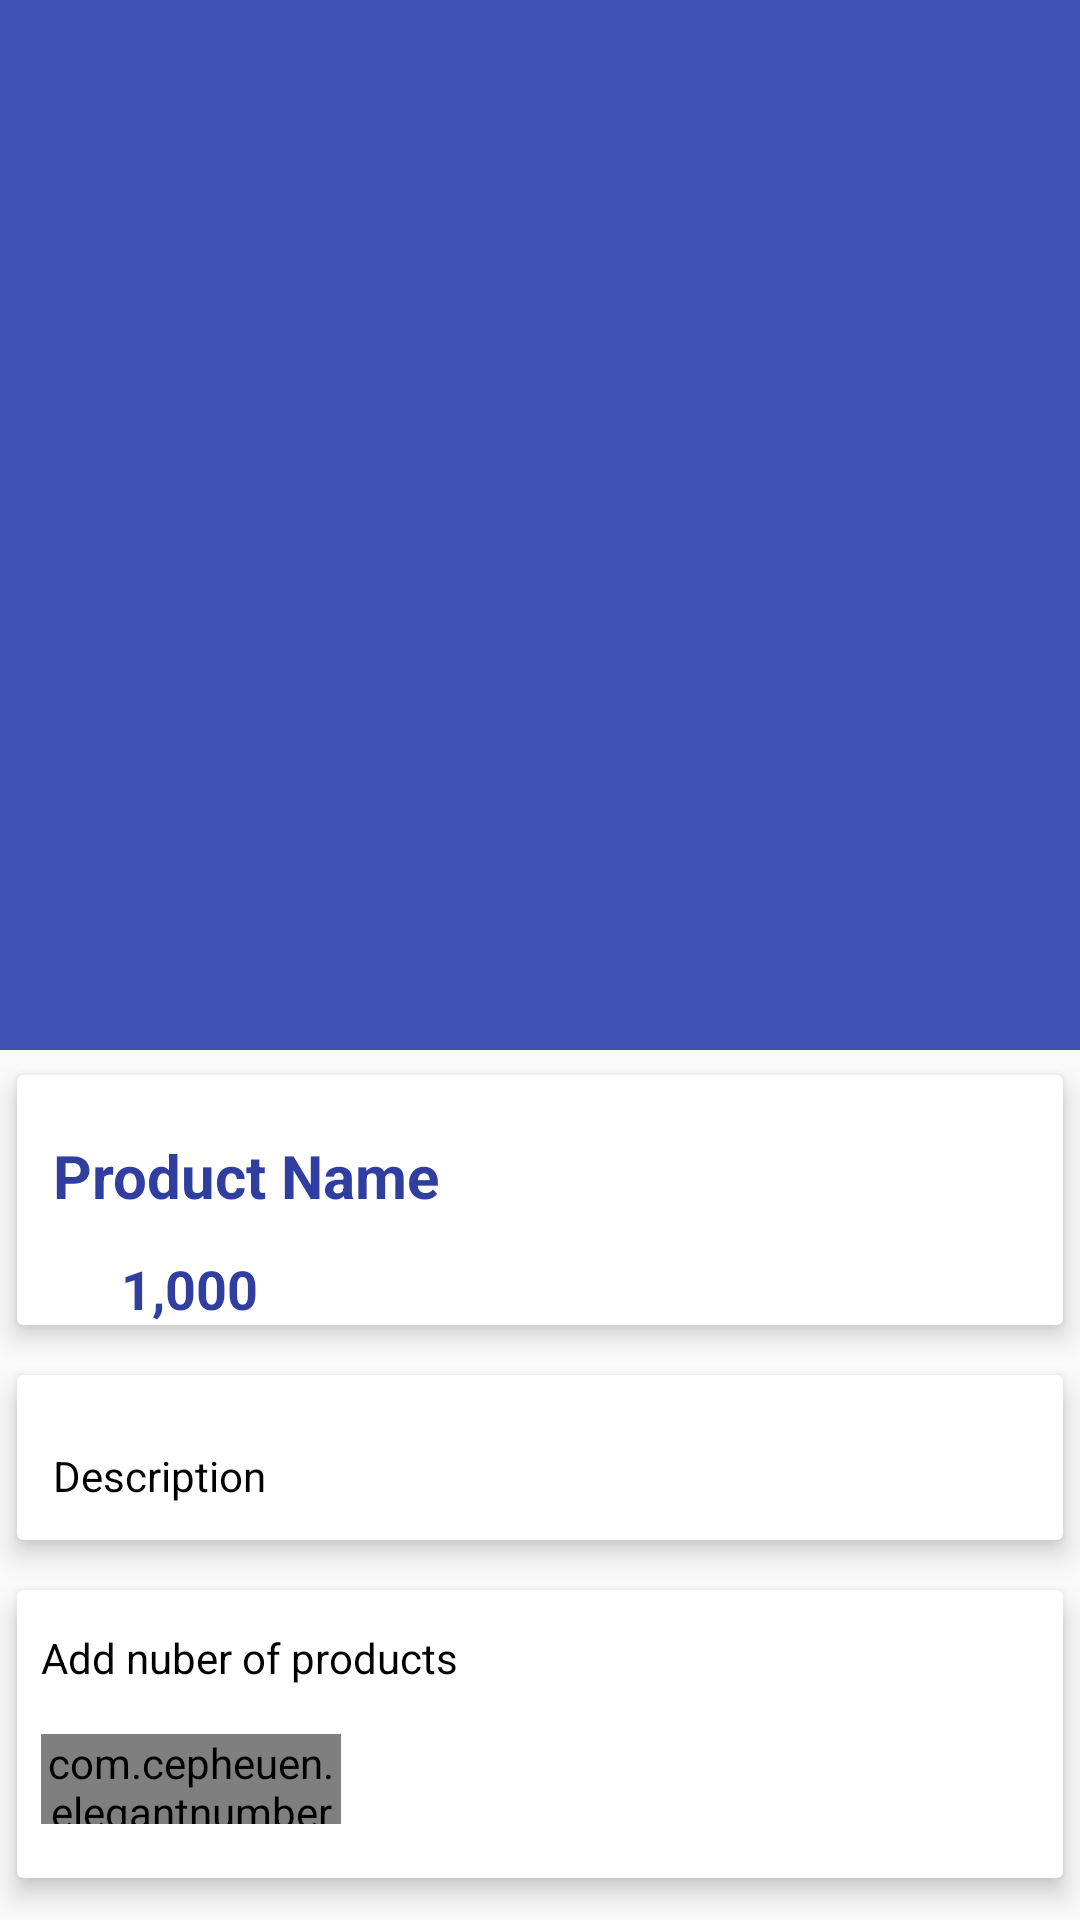

Write the Android layout XML for this screen, with the resource values it uses.
<!-- AndroidManifest.xml: application theme AppTheme -->
<!-- res/layout/activity_product_detail.xml -->
<?xml version="1.0" encoding="utf-8"?>

<android.support.design.widget.CoordinatorLayout xmlns:android="http://schemas.android.com/apk/res/android"
    xmlns:app="http://schemas.android.com/apk/res-auto"
    xmlns:tools="http://schemas.android.com/tools"
    android:layout_width="match_parent"
    android:layout_height="match_parent"
    tools:context="com.example.aakarsh.e_commerce.ProductDetail">
    
    <android.support.design.widget.AppBarLayout
        android:id="@+id/app_bar_layout"
        android:layout_width="match_parent"
        android:layout_height="wrap_content"
        android:theme="@style/ThemeOverlay.AppCompat.Dark.ActionBar"
        android:fitsSystemWindows="true">

        <android.support.design.widget.CollapsingToolbarLayout
            android:id="@+id/collapsing"
            android:layout_width="match_parent"
            android:layout_height="350dp"
            android:fitsSystemWindows="true"
            app:layout_scrollFlags="scroll|exitUntilCollapsed"
            app:contentScrim="#0e0d0e"
            app:expandedTitleTextAppearance="@android:color/transparent">

            <ImageView
                android:id="@+id/img_product"
                android:layout_width="match_parent"
                android:layout_height="match_parent"
                android:contentDescription="@null"
                app:layout_collapseMode="parallax"
                android:scaleType="centerCrop"/>
            
            <android.support.v7.widget.Toolbar
                android:id="@+id/toolbar"
                android:title="Product Name"
                android:layout_width="match_parent"
                android:layout_height="?attr/actionBarSize"
                app:popupTheme="@style/ThemeOverlay.AppCompat.Light"
                app:layout_collapseMode="parallax"/>



        </android.support.design.widget.CollapsingToolbarLayout>

    </android.support.design.widget.AppBarLayout>

    <android.support.v4.widget.NestedScrollView
        android:id="@+id/nestedScrollView"
        android:clipToPadding="false"
        android:layout_width="match_parent"
        android:layout_height="match_parent"
        app:layout_behavior="@string/appbar_scrolling_view_behavior"
        >

        <LinearLayout
            android:orientation="vertical"
            android:layout_width="match_parent"
            android:layout_height="wrap_content">

            <android.support.v7.widget.CardView
                android:layout_width="match_parent"
                android:layout_height="wrap_content"
                app:cardElevation="5dp"
                app:cardUseCompatPadding="true">

                <LinearLayout
                    android:orientation="vertical"
                    android:layout_width="match_parent"
                    android:layout_height="wrap_content">

                    <TextView
                        android:id="@+id/txt_product_name"
                        android:layout_marginTop="8dp"
                        android:padding="12dp"
                        android:text="Product Name"
                        android:textSize="20sp"
                        android:textStyle="bold"
                        android:textColor="@color/colorPrimaryDark"
                        android:layout_width="wrap_content"
                        android:layout_height="wrap_content" />

                    <LinearLayout
                        android:id="@+id/layout_price"
                        android:orientation="horizontal"
                        android:layout_width="match_parent"
                        android:layout_height="wrap_content">

                        <ImageView
                            android:src="@drawable/ic_money"
                            android:layout_weight="1"
                            android:layout_width="0dp"
                            android:layout_height="wrap_content" />

                        <TextView
                            android:id="@+id/product_price"
                            android:text="1,000"
                            android:textSize="18sp"
                            android:textStyle="bold"
                            android:textColor="@color/colorPrimaryDark"
                            android:layout_width="0dp"
                            android:layout_weight="9"
                            android:layout_height="wrap_content" />

                    </LinearLayout>


                </LinearLayout>

            </android.support.v7.widget.CardView>

            <android.support.v7.widget.CardView
                android:layout_width="match_parent"
                app:cardElevation="5dp"
                app:cardUseCompatPadding="true"
                android:layout_height="wrap_content">
                
                <TextView
                    android:id="@+id/product_description"
                    android:layout_marginTop="12dp"
                    android:lineSpacingMultiplier="1.5"
                    android:padding="12dp"
                    android:text="Description"
                    android:textColor="@android:color/black"
                    android:textSize="14sp"
                    android:layout_width="wrap_content"
                    android:layout_height="wrap_content" />

            </android.support.v7.widget.CardView>

            <android.support.v7.widget.CardView
                app:cardUseCompatPadding="true"
                app:cardElevation="5dp"
                android:layout_width="match_parent"
                android:layout_height="wrap_content">

                <LinearLayout
                    android:orientation="vertical"
                    android:layout_width="match_parent"
                    android:layout_height="wrap_content">

                    <TextView
                        android:text="Add nuber of products"
                        android:textSize="14sp"
                        android:textColor="@android:color/black"
                        android:padding="8dp"
                        android:layout_marginTop="5dp"
                        android:layout_width="match_parent"
                        android:layout_height="wrap_content" />

                    <com.cepheuen.elegantnumberbutton.view.ElegantNumberButton
                        android:id="@+id/number_button"
                        android:layout_width="100dp"
                        android:layout_height="30dp"
                        android:layout_marginTop="8dp"
                        android:layout_marginLeft="8dp"
                        android:layout_marginBottom="18dp"
                        app:textSize="8sp"
                        app:backGroundColor="@color/colorAccent"
                        app:initialNumber="1"
                        app:finalNumber="20"
                        >

                    </com.cepheuen.elegantnumberbutton.view.ElegantNumberButton>

                </LinearLayout>

            </android.support.v7.widget.CardView>

            <android.support.v7.widget.CardView
                android:layout_width="match_parent"
                android:layout_height="wrap_content"
                app:cardUseCompatPadding="true"
                app:cardElevation="5dp">

                <LinearLayout
                    android:orientation="vertical"
                    android:layout_width="match_parent"
                    android:layout_height="wrap_content">

                    <android.support.v7.widget.CardView
                        android:layout_width="match_parent"
                        android:layout_height="wrap_content"
                        app:cardCornerRadius="8dp">

                        <Button
                            android:id="@+id/btnCart"
                            android:layout_width="match_parent"
                            android:layout_height="match_parent"
                            android:text="Add to cart"
                            android:background="@drawable/shadow"/>

                    </android.support.v7.widget.CardView>

                </LinearLayout>

            </android.support.v7.widget.CardView>

        </LinearLayout>

    </android.support.v4.widget.NestedScrollView>

</android.support.design.widget.CoordinatorLayout>
<!-- resources referenced by this layout -->
<resources>
  <color name="colorAccent">#FF4081</color>
  <color name="colorPrimaryDark">#303F9F</color>
  <!-- drawable shadow (drawable) -->
  <selector xmlns:android="http://schemas.android.com/apk/res/android">
      <item>
          <layer-list>
  
              <item android:bottom="2dp" android:left="2dp">
                  <shape>
                      <gradient android:angle="270"
                          android:endColor="#277476" android:startColor="#53bfc2" />
                      <stroke android:width="1dp" android:color="#abdcd9" />
                      <corners android:radius="15dp" />
                      <padding android:bottom="10dp" android:left="10dp"
                          android:right="10dp" android:top="10dp" />
                  </shape>
              </item>
          </layer-list>
      </item>
  
  </selector>
  <style name="AppTheme" parent="Theme.AppCompat.Light.NoActionBar">
          
          <item name="colorPrimary">@color/colorPrimary</item>
          <item name="colorPrimaryDark">@color/colorPrimaryDark</item>
          <item name="colorAccent">@color/colorAccent</item>
      </style>
  <color name="colorPrimary">#3F51B5</color>
</resources>
